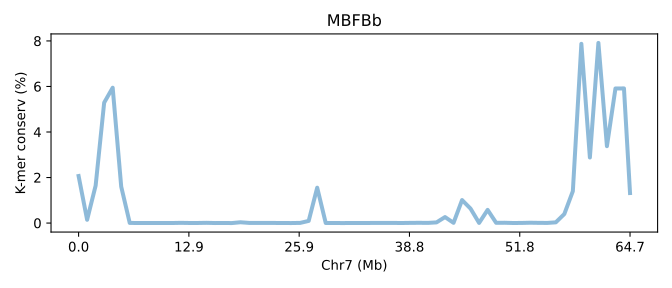

Data behind this chart, as committed beside it:
SeqID	Chr7 (Mb)	K-mer conserv (%)	Group	Group_chrom
MBFBb.chr7	0.0	2.066	0	0
MBFBb.chr7	0.01545	0.1434	0	0
MBFBb.chr7	0.03091	1.646	0	0
MBFBb.chr7	0.04636	5.288	0	0
MBFBb.chr7	0.06181	5.944	0	0
MBFBb.chr7	0.07727	1.601	0	0
MBFBb.chr7	0.09272	0.006003	0	0
MBFBb.chr7	0.1082	0.00097	0	0
MBFBb.chr7	0.1236	0.002703	0	0
MBFBb.chr7	0.1391	0.00101	0	0
MBFBb.chr7	0.1545	0.002283	0	0
MBFBb.chr7	0.17	0.001753	0	0
MBFBb.chr7	0.1854	0.008937	0	0
MBFBb.chr7	0.2009	0.002713	0	0
MBFBb.chr7	0.2163	0.003143	0	0
MBFBb.chr7	0.2318	0.00974	0	0
MBFBb.chr7	0.2473	0.0007033	0	0
MBFBb.chr7	0.2627	0.00238	0	0
MBFBb.chr7	0.2782	0.0001833	0	0
MBFBb.chr7	0.2936	0.03444	0	0
MBFBb.chr7	0.3091	0.006537	0	0
MBFBb.chr7	0.3245	0.003877	0	0
MBFBb.chr7	0.34	0.00644	0	0
MBFBb.chr7	0.3554	0.004143	0	0
MBFBb.chr7	0.3709	0.001027	0	0
MBFBb.chr7	0.3863	0.0006	0	0
MBFBb.chr7	0.4018	0.00636	0	0
MBFBb.chr7	0.4172	0.0937	0	0
MBFBb.chr7	0.4327	1.553	0	0
MBFBb.chr7	0.4481	0.003117	0	0
MBFBb.chr7	0.4636	0.00212	0	0
MBFBb.chr7	0.4791	0.0001533	0	0
MBFBb.chr7	0.4945	0.00237	0	0
MBFBb.chr7	0.51	0.002483	0	0
MBFBb.chr7	0.5254	0.002883	0	0
MBFBb.chr7	0.5409	0.006453	0	0
MBFBb.chr7	0.5563	0.004663	0	0
MBFBb.chr7	0.5718	0.004397	0	0
MBFBb.chr7	0.5872	0.002483	0	0
MBFBb.chr7	0.6027	0.008083	0	0
MBFBb.chr7	0.6181	0.01071	0	0
MBFBb.chr7	0.6336	0.006863	0	0
MBFBb.chr7	0.649	0.02882	0	0
MBFBb.chr7	0.6645	0.2628	0	0
MBFBb.chr7	0.6799	0.009833	0	0
MBFBb.chr7	0.6954	1.01	0	0
MBFBb.chr7	0.7108	0.6312	0	0
MBFBb.chr7	0.7263	0.005633	0	0
MBFBb.chr7	0.7418	0.5784	0	0
MBFBb.chr7	0.7572	0.01039	0	0
MBFBb.chr7	0.7727	0.01272	0	0
MBFBb.chr7	0.7881	0.002027	0	0
MBFBb.chr7	0.8036	0.00503	0	0
MBFBb.chr7	0.819	0.01431	0	0
MBFBb.chr7	0.8345	0.00818	0	0
MBFBb.chr7	0.8499	0.00548	0	0
MBFBb.chr7	0.8654	0.03099	0	0
MBFBb.chr7	0.8808	0.396	0	0
MBFBb.chr7	0.8963	1.399	0	0
MBFBb.chr7	0.9117	7.872	0	0
... 6 more rows
